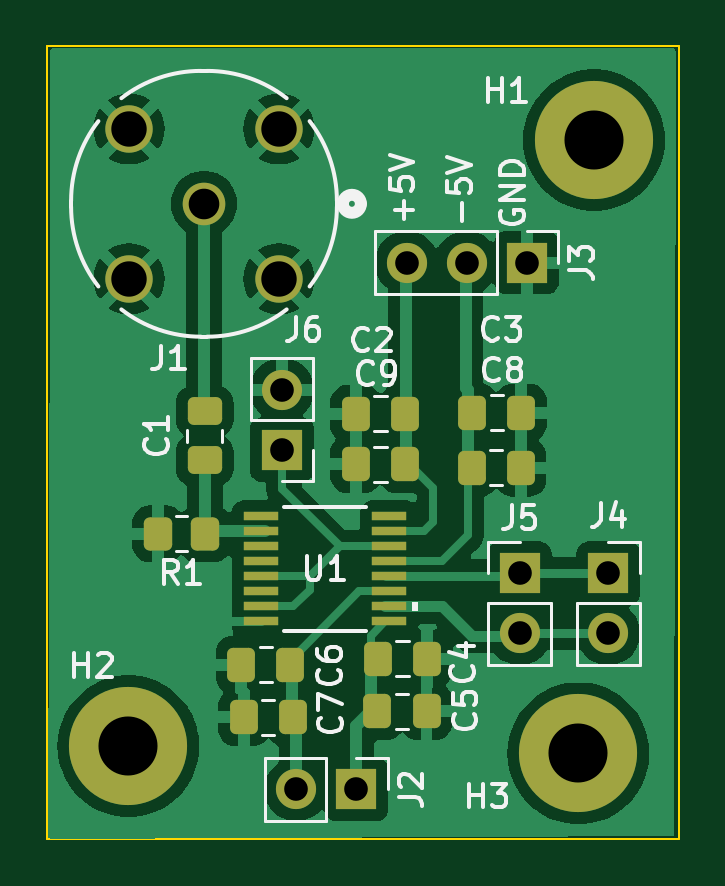
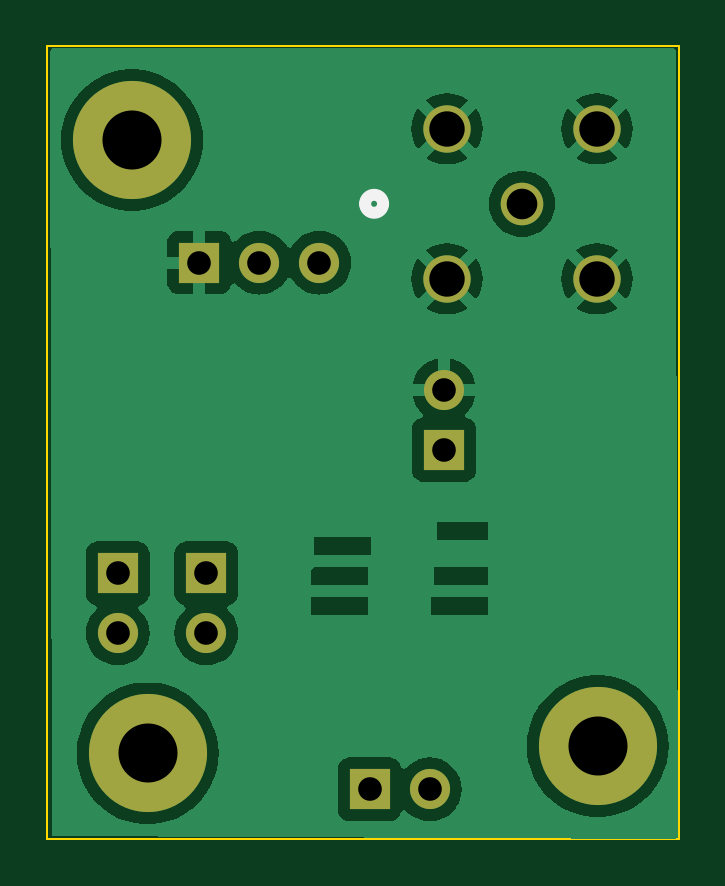
Circuit board: 11 layer files. Board 26.7 x 33.6 mm.
- bottom_copper: Transmitter prototype-B_Cu.gbl (34873 bytes)
- bottom_mask: Transmitter prototype-B_Mask.gbs (1353 bytes)
- paste: Transmitter prototype-B_Paste.gbp (479 bytes)
- bottom_silk: Transmitter prototype-B_Silkscreen.gbo (684 bytes)
- outline: Transmitter prototype-Edge_Cuts.gm1 (644 bytes)
- top_copper: Transmitter prototype-F_Cu.gtl (56951 bytes)
- top_mask: Transmitter prototype-F_Mask.gts (3568 bytes)
- paste: Transmitter prototype-F_Paste.gtp (2694 bytes)
- top_silk: Transmitter prototype-F_Silkscreen.gto (30166 bytes)
- drill: Transmitter prototype-NPTH.drl (277 bytes)
- drill: Transmitter prototype-PTH.drl (805 bytes)

=== bottom_copper: Transmitter prototype-B_Cu.gbl (34873 bytes, source omitted) ===
=== bottom_mask: Transmitter prototype-B_Mask.gbs ===
%TF.GenerationSoftware,KiCad,Pcbnew,8.0.1*%
%TF.CreationDate,2024-04-15T14:56:09+02:00*%
%TF.ProjectId,Transmitter prototype,5472616e-736d-4697-9474-65722070726f,rev?*%
%TF.SameCoordinates,Original*%
%TF.FileFunction,Soldermask,Bot*%
%TF.FilePolarity,Negative*%
%FSLAX46Y46*%
G04 Gerber Fmt 4.6, Leading zero omitted, Abs format (unit mm)*
G04 Created by KiCad (PCBNEW 8.0.1) date 2024-04-15 14:56:09*
%MOMM*%
%LPD*%
G01*
G04 APERTURE LIST*
%ADD10C,5.000000*%
%ADD11R,1.700000X1.700000*%
%ADD12O,1.700000X1.700000*%
%ADD13C,1.803400*%
%ADD14C,2.006600*%
G04 APERTURE END LIST*
D10*
%TO.C,H3*%
X179019200Y-99568000D03*
%TD*%
D11*
%TO.C,J3*%
X176834800Y-78790800D03*
D12*
X174294800Y-78790800D03*
X171754800Y-78790800D03*
%TD*%
D11*
%TO.C,J5*%
X176530000Y-91948000D03*
D12*
X176530000Y-94488000D03*
%TD*%
D11*
%TO.C,J2*%
X169621200Y-101092000D03*
D12*
X167081200Y-101092000D03*
%TD*%
D13*
%TO.C,J1*%
X163169600Y-76301600D03*
D14*
X159994600Y-73126600D03*
X166344600Y-73126600D03*
X159994600Y-79476600D03*
X166344600Y-79476600D03*
%TD*%
D11*
%TO.C,J6*%
X166471600Y-86715600D03*
D12*
X166471600Y-84175600D03*
%TD*%
D11*
%TO.C,J4*%
X180289200Y-91948000D03*
D12*
X180289200Y-94488000D03*
%TD*%
D10*
%TO.C,H2*%
X159969200Y-99263200D03*
%TD*%
%TO.C,H1*%
X179679600Y-73609200D03*
%TD*%
M02*

=== paste: Transmitter prototype-B_Paste.gbp ===
%TF.GenerationSoftware,KiCad,Pcbnew,8.0.1*%
%TF.CreationDate,2024-04-15T14:56:09+02:00*%
%TF.ProjectId,Transmitter prototype,5472616e-736d-4697-9474-65722070726f,rev?*%
%TF.SameCoordinates,Original*%
%TF.FileFunction,Paste,Bot*%
%TF.FilePolarity,Positive*%
%FSLAX46Y46*%
G04 Gerber Fmt 4.6, Leading zero omitted, Abs format (unit mm)*
G04 Created by KiCad (PCBNEW 8.0.1) date 2024-04-15 14:56:09*
%MOMM*%
%LPD*%
G01*
G04 APERTURE LIST*
G04 APERTURE END LIST*
M02*

=== bottom_silk: Transmitter prototype-B_Silkscreen.gbo ===
%TF.GenerationSoftware,KiCad,Pcbnew,8.0.1*%
%TF.CreationDate,2024-04-15T14:56:09+02:00*%
%TF.ProjectId,Transmitter prototype,5472616e-736d-4697-9474-65722070726f,rev?*%
%TF.SameCoordinates,Original*%
%TF.FileFunction,Legend,Bot*%
%TF.FilePolarity,Positive*%
%FSLAX46Y46*%
G04 Gerber Fmt 4.6, Leading zero omitted, Abs format (unit mm)*
G04 Created by KiCad (PCBNEW 8.0.1) date 2024-04-15 14:56:09*
%MOMM*%
%LPD*%
G01*
G04 APERTURE LIST*
%ADD10C,0.508000*%
G04 APERTURE END LIST*
D10*
%TO.C,J1*%
X169811700Y-76301600D02*
G75*
G02*
X169049700Y-76301600I-381000J0D01*
G01*
X169049700Y-76301600D02*
G75*
G02*
X169811700Y-76301600I381000J0D01*
G01*
%TD*%
M02*

=== outline: Transmitter prototype-Edge_Cuts.gm1 ===
%TF.GenerationSoftware,KiCad,Pcbnew,8.0.1*%
%TF.CreationDate,2024-04-15T14:56:09+02:00*%
%TF.ProjectId,Transmitter prototype,5472616e-736d-4697-9474-65722070726f,rev?*%
%TF.SameCoordinates,Original*%
%TF.FileFunction,Profile,NP*%
%FSLAX46Y46*%
G04 Gerber Fmt 4.6, Leading zero omitted, Abs format (unit mm)*
G04 Created by KiCad (PCBNEW 8.0.1) date 2024-04-15 14:56:09*
%MOMM*%
%LPD*%
G01*
G04 APERTURE LIST*
%TA.AperFunction,Profile*%
%ADD10C,0.100000*%
%TD*%
G04 APERTURE END LIST*
D10*
X156544100Y-69621400D02*
X183264900Y-69621400D01*
X183264900Y-103174800D01*
X156544100Y-103174800D01*
X156544100Y-69621400D01*
M02*

=== top_copper: Transmitter prototype-F_Cu.gtl (56951 bytes, source omitted) ===
=== top_mask: Transmitter prototype-F_Mask.gts ===
%TF.GenerationSoftware,KiCad,Pcbnew,8.0.1*%
%TF.CreationDate,2024-04-15T14:56:09+02:00*%
%TF.ProjectId,Transmitter prototype,5472616e-736d-4697-9474-65722070726f,rev?*%
%TF.SameCoordinates,Original*%
%TF.FileFunction,Soldermask,Top*%
%TF.FilePolarity,Negative*%
%FSLAX46Y46*%
G04 Gerber Fmt 4.6, Leading zero omitted, Abs format (unit mm)*
G04 Created by KiCad (PCBNEW 8.0.1) date 2024-04-15 14:56:09*
%MOMM*%
%LPD*%
G01*
G04 APERTURE LIST*
G04 Aperture macros list*
%AMRoundRect*
0 Rectangle with rounded corners*
0 $1 Rounding radius*
0 $2 $3 $4 $5 $6 $7 $8 $9 X,Y pos of 4 corners*
0 Add a 4 corners polygon primitive as box body*
4,1,4,$2,$3,$4,$5,$6,$7,$8,$9,$2,$3,0*
0 Add four circle primitives for the rounded corners*
1,1,$1+$1,$2,$3*
1,1,$1+$1,$4,$5*
1,1,$1+$1,$6,$7*
1,1,$1+$1,$8,$9*
0 Add four rect primitives between the rounded corners*
20,1,$1+$1,$2,$3,$4,$5,0*
20,1,$1+$1,$4,$5,$6,$7,0*
20,1,$1+$1,$6,$7,$8,$9,0*
20,1,$1+$1,$8,$9,$2,$3,0*%
G04 Aperture macros list end*
%ADD10C,5.000000*%
%ADD11RoundRect,0.250000X-0.337500X-0.475000X0.337500X-0.475000X0.337500X0.475000X-0.337500X0.475000X0*%
%ADD12RoundRect,0.250000X-0.475000X0.337500X-0.475000X-0.337500X0.475000X-0.337500X0.475000X0.337500X0*%
%ADD13R,1.700000X1.700000*%
%ADD14O,1.700000X1.700000*%
%ADD15RoundRect,0.250000X0.337500X0.475000X-0.337500X0.475000X-0.337500X-0.475000X0.337500X-0.475000X0*%
%ADD16R,1.454899X0.354800*%
%ADD17C,1.803400*%
%ADD18C,2.006600*%
%ADD19RoundRect,0.250000X0.350000X0.450000X-0.350000X0.450000X-0.350000X-0.450000X0.350000X-0.450000X0*%
G04 APERTURE END LIST*
D10*
%TO.C,H3*%
X179019200Y-99568000D03*
%TD*%
D11*
%TO.C,C5*%
X170514100Y-97790000D03*
X172589100Y-97790000D03*
%TD*%
%TO.C,C6*%
X164752200Y-95808800D03*
X166827200Y-95808800D03*
%TD*%
D12*
%TO.C,C1*%
X163195000Y-85090000D03*
X163195000Y-87165000D03*
%TD*%
D13*
%TO.C,J3*%
X176834800Y-78790800D03*
D14*
X174294800Y-78790800D03*
X171754800Y-78790800D03*
%TD*%
D13*
%TO.C,J5*%
X176530000Y-91948000D03*
D14*
X176530000Y-94488000D03*
%TD*%
D13*
%TO.C,J2*%
X169621200Y-101092000D03*
D14*
X167081200Y-101092000D03*
%TD*%
D15*
%TO.C,C7*%
X166928800Y-98044000D03*
X164853800Y-98044000D03*
%TD*%
D16*
%TO.C,U1*%
X165566352Y-89535000D03*
X165566352Y-90170000D03*
X165566352Y-90805000D03*
X165566352Y-91440000D03*
X165566352Y-92075000D03*
X165566352Y-92710000D03*
X165566352Y-93345000D03*
X165566352Y-93980000D03*
X171009048Y-93980000D03*
X171009048Y-93345000D03*
X171009048Y-92710000D03*
X171009048Y-92075000D03*
X171009048Y-91440000D03*
X171009048Y-90805000D03*
X171009048Y-90170000D03*
X171009048Y-89535000D03*
%TD*%
D17*
%TO.C,J1*%
X163169600Y-76301600D03*
D18*
X159994600Y-73126600D03*
X166344600Y-73126600D03*
X159994600Y-79476600D03*
X166344600Y-79476600D03*
%TD*%
D15*
%TO.C,C4*%
X172610600Y-95554800D03*
X170535600Y-95554800D03*
%TD*%
D11*
%TO.C,C9*%
X169599700Y-87325200D03*
X171674700Y-87325200D03*
%TD*%
D13*
%TO.C,J6*%
X166471600Y-86715600D03*
D14*
X166471600Y-84175600D03*
%TD*%
D15*
%TO.C,C3*%
X176602300Y-85140800D03*
X174527300Y-85140800D03*
%TD*%
%TO.C,C8*%
X176580800Y-87477600D03*
X174505800Y-87477600D03*
%TD*%
D19*
%TO.C,R1*%
X163220400Y-90271600D03*
X161220400Y-90271600D03*
%TD*%
D13*
%TO.C,J4*%
X180289200Y-91948000D03*
D14*
X180289200Y-94488000D03*
%TD*%
D10*
%TO.C,H2*%
X159969200Y-99263200D03*
%TD*%
%TO.C,H1*%
X179679600Y-73609200D03*
%TD*%
D11*
%TO.C,C2*%
X169599700Y-85191600D03*
X171674700Y-85191600D03*
%TD*%
M02*

=== paste: Transmitter prototype-F_Paste.gtp (2694 bytes, source withheld) ===
=== top_silk: Transmitter prototype-F_Silkscreen.gto (30166 bytes, source omitted) ===
=== drill: Transmitter prototype-NPTH.drl ===
M48
; DRILL file {KiCad 8.0.1} date 2024-04-15T15:20:56+0200
; FORMAT={-:-/ absolute / inch / decimal}
; #@! TF.CreationDate,2024-04-15T15:20:56+02:00
; #@! TF.GenerationSoftware,Kicad,Pcbnew,8.0.1
; #@! TF.FileFunction,NonPlated,1,2,NPTH
FMAT,2
INCH
%
G90
G05
M30

=== drill: Transmitter prototype-PTH.drl ===
M48
; DRILL file {KiCad 8.0.1} date 2024-04-15T15:20:56+0200
; FORMAT={-:-/ absolute / inch / decimal}
; #@! TF.CreationDate,2024-04-15T15:20:56+02:00
; #@! TF.GenerationSoftware,Kicad,Pcbnew,8.0.1
; #@! TF.FileFunction,Plated,1,2,PTH
FMAT,2
INCH
; #@! TA.AperFunction,Plated,PTH,ComponentDrill
T1C0.0394
; #@! TA.AperFunction,Plated,PTH,ComponentDrill
T2C0.0510
; #@! TA.AperFunction,Plated,PTH,ComponentDrill
T3C0.0590
; #@! TA.AperFunction,Plated,PTH,ComponentDrill
T4C0.0984
%
G90
G05
T1
X6.554Y-3.314
X6.554Y-3.414
X6.578Y-3.98
X6.678Y-3.98
X6.762Y-3.102
X6.862Y-3.102
X6.95Y-3.62
X6.95Y-3.72
X6.962Y-3.102
X7.098Y-3.62
X7.098Y-3.72
T2
X6.424Y-3.004
T3
X6.299Y-2.879
X6.299Y-3.129
X6.549Y-2.879
X6.549Y-3.129
T4
X6.298Y-3.908
X7.048Y-3.92
X7.074Y-2.898
M30

